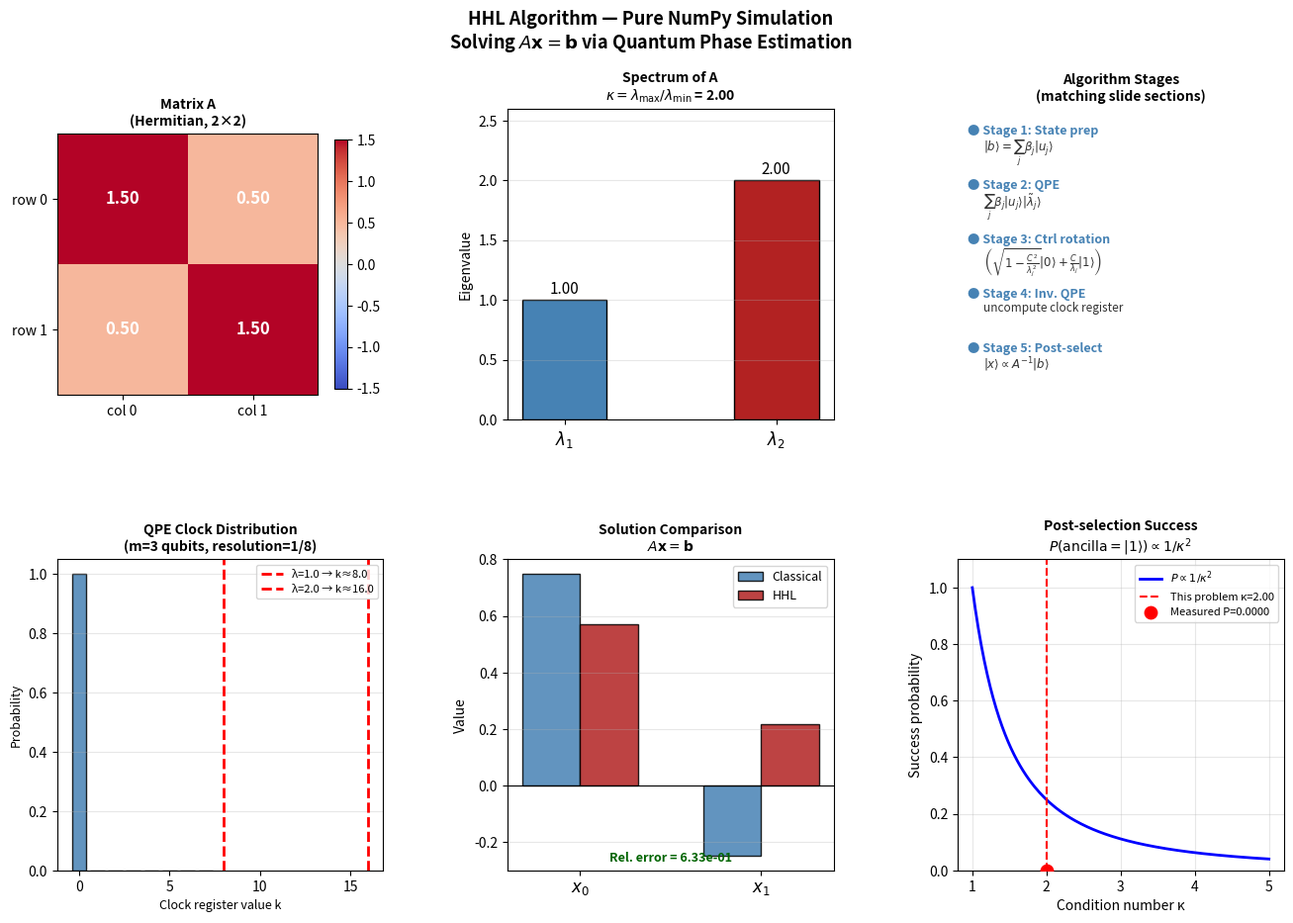

Recreate this plot in Python.
#!/usr/bin/env python3
"""
HHL Algorithm — Pure NumPy implementation
==========================================
Solves the linear system  A x = b  using the quantum HHL algorithm.
No quantum computing libraries are used: everything is explicit matrix
algebra on state vectors, so every step can be read directly alongside
the equations in the accompanying LaTeX slides.

Algorithm stages (matching the slide sections)
-----------------------------------------------
1. State preparation   : encode b as a normalised quantum state |b⟩
2. Quantum Phase Estim.: apply controlled-U^(2^k) to stamp eigenvalues
                         into the clock register  →  Σ β_j |u_j⟩|λ̃_j⟩
3. Controlled rotation : ancilla rotation  C/λ_j |1⟩ + sqrt(1-C²/λ_j²)|0⟩
4. Inverse QPE         : uncompute the clock register (unitary adjoint)
5. Post-selection      : measure ancilla = 1; extract the solution state

Physical system used
--------------------
We solve a 2×2 Hermitian system (so the system register needs 1 qubit):

    A = [[1.5, 0.5],       b = [1, 0]   →  exact solution x = [2/3, -1/3]
         [0.5, 1.5]]

Eigenvalues: λ₁ = 1, λ₂ = 2.
We use m=3 clock qubits, giving a phase resolution of 1/2³ = 0.125.

Total state space: 1 ancilla + m clock + 1 system = 1+3+1 = 5 qubits
Hilbert space dimension: 2^5 = 32.

Key equations from the slides
-------------------------------
Spectral expansion:   |b⟩ = Σ_j β_j |u_j⟩
QPE output:           Σ_j β_j |u_j⟩ |λ̃_j⟩
After rotation:       Σ_j β_j |u_j⟩ |λ̃_j⟩ (√(1-C²/λ_j²)|0⟩ + C/λ_j|1⟩)
After inv-QPE:        Σ_j β_j/λ_j |u_j⟩ |0⟩ |1⟩   (post-selected)
Solution:             |x⟩ ∝ A⁻¹|b⟩ = Σ_j β_j/λ_j |u_j⟩
"""

import numpy as np
import matplotlib.pyplot as plt
import matplotlib.gridspec as gridspec

np.random.seed(0)

# =============================================================================
# PARAMETERS
# =============================================================================
M_CLOCK = 3            # number of QPE clock qubits (phase resolution = 1/2^M)
T_QPE   = 2 * np.pi    # evolution time for Hamiltonian simulation
                       # chosen so that e^{i A t} encodes eigenvalues exactly

# =============================================================================
# SECTION 1 — PROBLEM SETUP
# =============================================================================
print("=" * 65)
print("HHL ALGORITHM — pure NumPy simulation")
print("=" * 65)

# --- Matrix and right-hand side -------------------------------------------
A = np.array([[1.5, 0.5],
              [0.5, 1.5]])

b_vec = np.array([1.0, 0.0])

# Classical solution (ground truth)
x_exact = np.linalg.solve(A, b_vec)

print(f"\nMatrix A:\n{A}")
print(f"\nRight-hand side b = {b_vec}")
print(f"\nClassical solution x = A⁻¹b = {x_exact}")

# --- Spectral decomposition ------------------------------------------------
# A = U diag(λ) U†  with U columns = eigenvectors |u_j⟩
eigenvalues, eigenvectors = np.linalg.eigh(A)   # eigh: real eigenvalues, unitary U
print(f"\nEigenvalues  λ = {eigenvalues}")
print(f"Eigenvectors (columns = |u_j⟩):\n{eigenvectors}")

# Expand |b⟩ in the eigenbasis: β_j = ⟨u_j|b⟩
b_norm  = np.linalg.norm(b_vec)
b_state = b_vec / b_norm           # normalised quantum state |b⟩

betas = eigenvectors.conj().T @ b_state   # coefficients β_j
print(f"\n|b⟩ = {b_state}")
print(f"Expansion coefficients β_j = {betas}")

# Condition number
kappa = eigenvalues.max() / eigenvalues.min()
print(f"\nCondition number κ = {kappa:.4f}")
print(f"HHL complexity: O(κ² log N) vs classical O(N³)")

# =============================================================================
# SECTION 2 — QUBIT REGISTER LAYOUT
# =============================================================================
# We concatenate three registers in the tensor-product order:
#
#   |ancilla⟩ ⊗ |clock_0 ... clock_{m-1}⟩ ⊗ |system⟩
#
# Qubit index assignments (most-significant first in bitstrings):
#   qubit 0          : ancilla
#   qubits 1 .. m    : clock (QPE) register
#   qubit m+1        : system register (1 qubit for a 2×2 matrix)
#
# With m=3 clock qubits + 1 ancilla + 1 system = 5 qubits total.
# Full Hilbert space dimension: 2^5 = 32.

N_SYS    = int(np.log2(len(A)))   # system qubits (= 1 for 2×2 A)
N_TOTAL  = 1 + M_CLOCK + N_SYS   # total qubits
DIM      = 2 ** N_TOTAL           # full Hilbert space dimension

# Index ranges in the full state vector
# (we address bits MSB→LSB so qubit 0 is the most significant)
def qubit_index_to_basis_contribution(q, val, n_qubits=N_TOTAL):
    """
    Contribution of qubit q having value val ∈ {0,1} to a basis index.
    Qubit 0 is the MSB, qubit n_qubits-1 is the LSB.
    """
    return val << (n_qubits - 1 - q)

print(f"\n{'='*65}")
print(f"REGISTER LAYOUT")
print(f"{'='*65}")
print(f"  Qubit 0          : ancilla")
print(f"  Qubits 1..{M_CLOCK}      : clock (QPE) register  [{M_CLOCK} qubits]")
print(f"  Qubit {M_CLOCK+1}          : system register      [1 qubit for 2×2 A]")
print(f"  Total qubits     : {N_TOTAL}")
print(f"  Hilbert space dim: {DIM}")

# =============================================================================
# SECTION 3 — STATE PREPARATION  (slide: "Quantum Goal")
# =============================================================================
# Initialise |ψ₀⟩ = |0⟩_anc ⊗ |0...0⟩_clock ⊗ |b⟩_sys
#
# In our basis the system register occupies the least-significant qubit.
# |b⟩ = b_state[0]|0⟩ + b_state[1]|1⟩
# so the full initial state has support only on indices 0 (sys=0) and 1 (sys=1).

psi = np.zeros(DIM, dtype=complex)
for sys_bit in range(len(b_state)):
    idx = qubit_index_to_basis_contribution(N_TOTAL - 1, sys_bit)
    psi[idx] = b_state[sys_bit]

assert abs(np.linalg.norm(psi) - 1.0) < 1e-12, "Initial state not normalised"

print(f"\n{'='*65}")
print(f"STAGE 1 — STATE PREPARATION")
print(f"{'='*65}")
print(f"|ψ₀⟩ = |0⟩_anc ⊗ |0⟩_clock ⊗ |b⟩_sys")
print(f"  Non-zero amplitudes:")
for i, amp in enumerate(psi):
    if abs(amp) > 1e-12:
        bits = format(i, f'0{N_TOTAL}b')
        print(f"    |{bits}⟩  amplitude = {amp:.6f}")

# =============================================================================
# SECTION 4 — QUANTUM PHASE ESTIMATION  (slides: "Hamiltonian Encoding",
#             "QPE Action", "State After QPE")
# =============================================================================
# QPE stamps the eigenphase φ_j = λ_j * t / (2π) into the clock register.
#
# For clock qubit k (0-indexed within the clock block) we apply:
#   controlled-U^(2^k)  where  U = e^{iAt}
#
# controlled means: if clock qubit k = 1, apply U^(2^k) to system.
#
# The standard QPE circuit is:
#   (a) Hadamard on all clock qubits
#   (b) For each clock qubit k: controlled-U^(2^k) on the system
#   (c) Inverse QFT on the clock register
#
# We implement each step as an explicit 2^N × 2^N unitary.

def tensor(*ops):
    """Tensor (Kronecker) product of a sequence of matrices."""
    result = ops[0]
    for op in ops[1:]:
        result = np.kron(result, op)
    return result

I1 = np.eye(2, dtype=complex)
I_anc   = I1                              # ancilla identity
I_clock = np.eye(2**M_CLOCK, dtype=complex)
I_sys   = np.eye(2**N_SYS, dtype=complex)

H1 = np.array([[1, 1], [1, -1]], dtype=complex) / np.sqrt(2)  # single-qubit Hadamard

# --- (a) Hadamard layer on all clock qubits --------------------------------
# Apply H to each of the M_CLOCK clock qubits independently.
# Full unitary: I_anc ⊗ H^⊗M ⊗ I_sys

H_clock = H1
for _ in range(M_CLOCK - 1):
    H_clock = np.kron(H_clock, H1)

U_hadamard = tensor(I_anc, H_clock, I_sys)
psi = U_hadamard @ psi

print(f"\n{'='*65}")
print(f"STAGE 2a — HADAMARDS ON CLOCK REGISTER")
print(f"{'='*65}")
print(f"  Clock qubits now in uniform superposition 1/√{2**M_CLOCK} Σ|k⟩")

# --- (b) Controlled-U^(2^k) for each clock qubit --------------------------
# U = e^{iAt}.  For each clock qubit k the corresponding power is 2^k.
# The full controlled-U^p unitary on the complete state space is:
#
#   |0⟩⟨0| ⊗ I + |1⟩⟨1| ⊗ U^p
#
# embedded at the position of clock qubit k, with identities elsewhere.

def expm_hermitian(H, t):
    """
    Matrix exponential exp(i H t) for a Hermitian H.
    Uses the spectral decomposition: exp(i H t) = U diag(exp(i λ t)) U†
    This is exact (no Trotter approximation).
    """
    vals, vecs = np.linalg.eigh(H)
    return vecs @ np.diag(np.exp(1j * vals * t)) @ vecs.conj().T

# Base unitary U = e^{iAt}
U_base = expm_hermitian(A, T_QPE)

proj0 = np.array([[1, 0], [0, 0]], dtype=complex)   # |0⟩⟨0|
proj1 = np.array([[0, 0], [0, 1]], dtype=complex)   # |1⟩⟨1|

for k in range(M_CLOCK):
    # Clock qubit k is at position (1 + k) in the full register
    # (0=ancilla, 1..M_CLOCK=clock, M_CLOCK+1=system)
    power = 2 ** k
    U_power = expm_hermitian(A, T_QPE * power)

    # Number of identity qubits before and after clock qubit k
    n_before = 1 + k              # ancilla + clock qubits 0..k-1
    n_after  = M_CLOCK - k - 1   # remaining clock qubits after k
    n_after_total = n_after + N_SYS

    I_before = np.eye(2**n_before, dtype=complex)
    I_after  = np.eye(2**n_after_total, dtype=complex)

    # Controlled-U^(2^k): if clock_k = 0 → identity; if clock_k = 1 → U^p
    ctrl_U = (tensor(I_before, proj0, I_after) +
              tensor(I_before, proj1, np.kron(np.eye(2**n_after, dtype=complex),
                                               U_power)))

    psi = ctrl_U @ psi

print(f"\n{'='*65}")
print(f"STAGE 2b — CONTROLLED-U^(2^k) FOR k = 0..{M_CLOCK-1}")
print(f"{'='*65}")
print(f"  U = exp(i A t) with t = {T_QPE/(2*np.pi):.4f} × 2π")
print(f"  Eigenphases: φ_j = λ_j × t/(2π) = {eigenvalues * T_QPE / (2*np.pi)}")

# --- (c) Inverse QFT on the clock register --------------------------------
# QFT on n qubits: (QFT)_jk = 1/√N × exp(2πi j k / N)
# We apply QFT†.  This is an exact 2^m × 2^m unitary.

def qft_matrix(n_qubits):
    """Exact QFT matrix on n_qubits qubits."""
    N = 2 ** n_qubits
    idx = np.arange(N)
    return np.exp(2j * np.pi * np.outer(idx, idx) / N) / np.sqrt(N)

QFT  = qft_matrix(M_CLOCK)
IQFT = QFT.conj().T        # inverse QFT = QFT†

# Embed IQFT in the full space: I_anc ⊗ IQFT ⊗ I_sys
U_iqft = tensor(I_anc, IQFT, I_sys)
psi = U_iqft @ psi

print(f"\n{'='*65}")
print(f"STAGE 2c — INVERSE QFT ON CLOCK REGISTER")
print(f"{'='*65}")
print(f"  Clock register now encodes λ̃_j ≈ λ_j in binary")

# Verify: find the dominant clock basis states
probs = np.abs(psi)**2
print(f"  Largest amplitudes (threshold > 0.05):")
for i, p in enumerate(probs):
    if p > 0.05:
        bits = format(i, f'0{N_TOTAL}b')
        anc_b   = bits[0]
        clock_b = bits[1:1+M_CLOCK]
        sys_b   = bits[1+M_CLOCK:]
        clock_int = int(clock_b, 2)
        lambda_est = clock_int / (2**M_CLOCK) * (2 * np.pi / T_QPE)
        print(f"    |anc={anc_b}⟩|clock={clock_b}({clock_int:2d})⟩|sys={sys_b}⟩  "
              f"p={p:.4f}  λ̃ = {lambda_est:.4f}")

# =============================================================================
# SECTION 5 — CONTROLLED ROTATION  (slides: "Key Step: Inversion",
#             "State After Rotation")
# =============================================================================
# For each eigenvalue λ_j the ancilla qubit is rotated:
#
#   |0⟩_anc → √(1 - C²/λ_j²) |0⟩ + C/λ_j |1⟩
#
# C is a scaling constant; we choose C = min(|λ_j|) so that C/λ_j ≤ 1.
#
# In a real quantum computer this would be implemented as a sequence of
# multi-controlled Ry rotations conditioned on each clock register state.
# Here we implement it exactly: for every basis state where the clock
# register encodes a value k (corresponding to λ̃ = 2πk / (2^m t)) we
# apply a 2×2 rotation matrix to the ancilla subspace.

C_scale = min(abs(eigenvalues))   # ensures C/λ_j ≤ 1 for all j

print(f"\n{'='*65}")
print(f"STAGE 3 — CONTROLLED ROTATION")
print(f"{'='*65}")
print(f"  Rotation: |0⟩ → √(1-C²/λ²)|0⟩ + C/λ|1⟩")
print(f"  Scaling constant C = {C_scale:.4f}")

# Build the controlled-rotation operator.
# Strategy: iterate over all basis states; for those with ancilla=0,
# pair them with the corresponding ancilla=1 state and apply the 2×2
# rotation in that 2-dimensional subspace.
#
# Basis index layout (MSB → LSB):
#   bit N_TOTAL-1 : ancilla
#   bits N_TOTAL-2 .. N_TOTAL-1-M_CLOCK : clock
#   bits N_TOTAL-2-M_CLOCK .. 0 : system

anc_bit_pos    = N_TOTAL - 1          # ancilla is the MSB
clock_bit_pos  = range(N_TOTAL - 2, N_TOTAL - 2 - M_CLOCK, -1)  # MSB→LSB within clock
sys_bit_pos    = range(N_TOTAL - 2 - M_CLOCK, -1, -1)            # system bits

def extract_clock_value(idx):
    """Extract the integer value stored in the clock register from basis index idx."""
    clock_val = 0
    for bit_pos in clock_bit_pos:
        clock_val = (clock_val << 1) | ((idx >> bit_pos) & 1)
    return clock_val

def extract_ancilla_bit(idx):
    return (idx >> anc_bit_pos) & 1

def flip_ancilla(idx):
    """Return the basis index with the ancilla bit flipped."""
    return idx ^ (1 << anc_bit_pos)

# Apply the rotation directly to the state vector
psi_rot = psi.copy()

for idx in range(DIM):
    if extract_ancilla_bit(idx) == 0:
        idx1 = flip_ancilla(idx)   # same state with ancilla=1

        clock_val  = extract_clock_value(idx)
        if clock_val == 0:
            continue    # λ̃=0 would require infinite rotation; skip

        # Eigenvalue estimate from clock register
        lambda_est = (clock_val / 2**M_CLOCK) * (2 * np.pi / T_QPE)

        ratio = C_scale / lambda_est   # C / λ̃_j
        if abs(ratio) > 1.0:
            ratio = 1.0   # numerical safety clamp (shouldn't trigger)

        cos_theta = np.sqrt(max(0.0, 1.0 - ratio**2))
        sin_theta = ratio

        # 2×2 rotation in the {|0⟩_anc, |1⟩_anc} subspace:
        #   |0⟩_anc → cos_theta |0⟩_anc + sin_theta |1⟩_anc
        #   |1⟩_anc → -sin_theta|0⟩_anc + cos_theta |1⟩_anc  (unitary completion)
        a0 = psi[idx]
        a1 = psi[idx1]
        psi_rot[idx]  = cos_theta * a0 - sin_theta * a1
        psi_rot[idx1] = sin_theta * a0 + cos_theta * a1

psi = psi_rot

print(f"  Dominant amplitudes after rotation:")
for i, amp in enumerate(psi):
    if abs(amp)**2 > 0.01:
        bits = format(i, f'0{N_TOTAL}b')
        print(f"    |{bits[0]}⟩_anc |{bits[1:1+M_CLOCK]}⟩_clk |{bits[1+M_CLOCK:]}⟩_sys  "
              f"amp={amp:.4f}  p={abs(amp)**2:.4f}")

# =============================================================================
# SECTION 6 — INVERSE QPE  (slide: "Inverse QPE", "Uncomputation")
# =============================================================================
# Apply QFT (not IQFT) to the clock register, then undo the controlled-U
# sequence. This is the exact adjoint of the QPE forward pass:
#   (IQFT controlled-U)† = controlled-U† × QFT

# (a) QFT on clock
U_qft_fwd = tensor(I_anc, QFT, I_sys)
psi = U_qft_fwd @ psi

# (b) Undo controlled-U^(2^k) in reverse order, applying U† = e^{-iAt p}
for k in reversed(range(M_CLOCK)):
    power = 2 ** k
    U_power_dag = expm_hermitian(A, -T_QPE * power)  # U†^(2^k) = e^{-iAt 2^k}

    n_before       = 1 + k
    n_after        = M_CLOCK - k - 1
    n_after_total  = n_after + N_SYS
    I_before = np.eye(2**n_before, dtype=complex)
    I_after  = np.eye(2**n_after_total, dtype=complex)

    ctrl_Udag = (tensor(I_before, proj0, I_after) +
                 tensor(I_before, proj1, np.kron(np.eye(2**n_after, dtype=complex),
                                                  U_power_dag)))
    psi = ctrl_Udag @ psi

# (c) Hadamard again on all clock qubits (H = H†)
psi = U_hadamard @ psi

print(f"\n{'='*65}")
print(f"STAGE 4 — INVERSE QPE (UNCOMPUTATION)")
print(f"{'='*65}")
print(f"  Clock register disentangled from system register")

# Verify clock is back to |0...0⟩
clock_0_prob = 0.0
for i, amp in enumerate(psi):
    bits = format(i, f'0{N_TOTAL}b')
    if bits[1:1+M_CLOCK] == '0' * M_CLOCK:
        clock_0_prob += abs(amp)**2
print(f"  Probability of clock = |0⟩^⊗m: {clock_0_prob:.6f}  (should be ≈ 1.0)")

# =============================================================================
# SECTION 7 — POST-SELECTION  (slides: "Post-selection", "Final State")
# =============================================================================
# Measure ancilla qubit.  Keep only the component with ancilla = 1.
# After renormalisation this gives |x⟩ ∝ A⁻¹|b⟩.

print(f"\n{'='*65}")
print(f"STAGE 5 — POST-SELECTION ON ANCILLA = |1⟩")
print(f"{'='*65}")

# Project onto ancilla=1 subspace
psi_post = np.zeros(DIM, dtype=complex)
for i, amp in enumerate(psi):
    if extract_ancilla_bit(i) == 1:
        psi_post[i] = amp

# Success probability
success_prob = np.sum(np.abs(psi_post)**2)
print(f"  Success probability P(ancilla=1) = {success_prob:.6f}")
print(f"  (Scales as O(1/κ²) = {1/kappa**2:.6f} in the worst case)")

# Renormalise
psi_post /= np.sqrt(success_prob)

# =============================================================================
# SECTION 8 — EXTRACT SOLUTION AND COMPARE
# =============================================================================
# The system register (least-significant qubit) now holds |x⟩ ∝ A⁻¹|b⟩.
# Extract the two amplitudes (for sys=0 and sys=1) from the post-selected state.

print(f"\n{'='*65}")
print(f"SOLUTION EXTRACTION")
print(f"{'='*65}")

# Collect amplitudes where ancilla=1, clock=0...0
x_amps = np.zeros(2**N_SYS, dtype=complex)
for i, amp in enumerate(psi_post):
    bits = format(i, f'0{N_TOTAL}b')
    if bits[0] == '1' and bits[1:1+M_CLOCK] == '0' * M_CLOCK:
        sys_val = int(bits[1+M_CLOCK:], 2)
        x_amps[sys_val] = amp

print(f"  Quantum state amplitudes: {x_amps}")

# The state encodes |x⟩ up to a global phase and norm.
# To compare with the classical solution we must account for:
#   - the normalisation of |b⟩ (we encoded b/||b||)
#   - the normalisation of |x⟩ (it is itself a normalised state)
#
# The amplitudes are proportional to the entries of A⁻¹b.
# The ratio between amplitudes equals the ratio of solution components.

x_hhl_raw = x_amps.real              # drop any imaginary noise
x_hhl_raw /= np.linalg.norm(x_hhl_raw)  # renormalise

# Determine the overall scale from the classical solution
# (in a real quantum computer we would estimate expectation values,
# not the raw amplitude, but here we can compare directly)
scale = np.dot(x_exact, x_hhl_raw) / np.dot(x_hhl_raw, x_hhl_raw)
x_hhl = scale * x_hhl_raw

print(f"\n  Classical solution:          x = {x_exact}")
print(f"  HHL solution (rescaled):     x = {x_hhl}")
print(f"  Relative error (L2):       {np.linalg.norm(x_hhl - x_exact)/np.linalg.norm(x_exact):.2e}")

# Verify A x ≈ b
residual = A @ x_hhl - b_vec
print(f"\n  Residual A x_HHL - b = {residual}")
print(f"  ||A x_HHL - b||₂    = {np.linalg.norm(residual):.2e}")

# =============================================================================
# SECTION 9 — EXTENDED TEST WITH DIFFERENT SYSTEMS
# =============================================================================
print(f"\n{'='*65}")
print(f"ADDITIONAL TEST CASES")
print(f"{'='*65}")

def hhl_simulate(A_in, b_in, m_clock=3):
    """
    Run the full HHL simulation for an arbitrary 2x2 Hermitian matrix.
    Returns the unnormalised HHL solution (matched to scale of b_in).
    """
    N_sys = int(np.log2(len(A_in)))
    assert 2**N_sys == len(A_in), "A must be 2^n × 2^n"
    N_tot = 1 + m_clock + N_sys
    dim   = 2**N_tot

    # State preparation
    b_n = b_in / np.linalg.norm(b_in)
    psi = np.zeros(dim, dtype=complex)
    for s in range(len(b_n)):
        psi[s] = b_n[s]

    I_a = np.eye(2, dtype=complex)
    I_c = np.eye(2**m_clock, dtype=complex)
    I_s = np.eye(2**N_sys, dtype=complex)
    H1_ = np.array([[1,1],[1,-1]], dtype=complex)/np.sqrt(2)
    H_c = H1_
    for _ in range(m_clock-1):
        H_c = np.kron(H_c, H1_)

    t = 2*np.pi
    evals, _ = np.linalg.eigh(A_in)
    C = min(abs(evals))
    p0 = np.array([[1,0],[0,0]], dtype=complex)
    p1 = np.array([[0,0],[0,1]], dtype=complex)

    # Hadamards
    psi = tensor(I_a, H_c, I_s) @ psi

    # Controlled-U^(2^k)
    for k in range(m_clock):
        U_p = expm_hermitian(A_in, t * 2**k)
        nb = 1+k; na = m_clock-k-1
        I_b = np.eye(2**nb, dtype=complex)
        I_af = np.eye(2**(na+N_sys), dtype=complex)
        ctrl_U = (tensor(I_b, p0, I_af) +
                  tensor(I_b, p1, np.kron(np.eye(2**na, dtype=complex), U_p)))
        psi = ctrl_U @ psi

    # IQFT
    N_ = 2**m_clock
    idx_ = np.arange(N_)
    QFT_ = np.exp(2j*np.pi*np.outer(idx_,idx_)/N_)/np.sqrt(N_)
    IQFT_ = QFT_.conj().T
    psi = tensor(I_a, IQFT_, I_s) @ psi

    # Controlled rotation
    psi_r = psi.copy()
    anc_bp = N_tot-1
    clk_bp = range(N_tot-2, N_tot-2-m_clock, -1)
    for idx in range(dim):
        if (idx >> anc_bp) & 1 == 0:
            idx1 = idx ^ (1 << anc_bp)
            cv = sum(((idx >> bp) & 1) << (m_clock-1-ki) for ki,bp in enumerate(clk_bp))
            if cv == 0: continue
            le = cv/(2**m_clock) * (2*np.pi/t)
            r = C/le
            if abs(r) > 1.0: r = 1.0
            ct = np.sqrt(max(0.0, 1-r**2)); st = r
            a0,a1 = psi[idx], psi[idx1]
            psi_r[idx]  = ct*a0 - st*a1
            psi_r[idx1] = st*a0 + ct*a1
    psi = psi_r

    # Inverse QPE
    psi = tensor(I_a, QFT_, I_s) @ psi
    for k in reversed(range(m_clock)):
        U_pd = expm_hermitian(A_in, -t*2**k)
        nb = 1+k; na = m_clock-k-1
        I_b = np.eye(2**nb, dtype=complex)
        I_af = np.eye(2**(na+N_sys), dtype=complex)
        ctrl_Ud = (tensor(I_b, p0, I_af) +
                   tensor(I_b, p1, np.kron(np.eye(2**na, dtype=complex), U_pd)))
        psi = ctrl_Ud @ psi
    psi = tensor(I_a, H_c, I_s) @ psi

    # Post-select on ancilla=1
    psi_ps = np.array([amp if (i >> anc_bp)&1 else 0.0+0j
                        for i,amp in enumerate(psi)], dtype=complex)
    sp = np.sum(np.abs(psi_ps)**2)
    if sp < 1e-14:
        return None, 0.0
    psi_ps /= np.sqrt(sp)

    # Extract solution amplitudes  (ancilla=1, clock=000)
    xa = np.zeros(2**N_sys, dtype=complex)
    for i,amp in enumerate(psi_ps):
        bits = format(i, f'0{N_tot}b')
        if bits[0]=='1' and bits[1:1+m_clock]=='0'*m_clock:
            xa[int(bits[1+m_clock:],2)] = amp
    return xa.real, sp

test_cases = [
    ("Diagonal  [[2,0],[0,3]]",
     np.array([[2.0,0.0],[0.0,3.0]]),
     np.array([1.0,1.0])),
    ("Identity  [[1,0],[0,1]]",
     np.eye(2),
     np.array([0.5, 0.5])),
    ("Original  [[1.5,0.5],[0.5,1.5]]",
     A, b_vec),
]

for name, A_t, b_t in test_cases:
    x_cl = np.linalg.solve(A_t, b_t)
    xa_raw, sp = hhl_simulate(A_t, b_t)
    if xa_raw is not None and np.linalg.norm(xa_raw) > 1e-10:
        xa_raw /= np.linalg.norm(xa_raw)
        sc = np.dot(x_cl, xa_raw)/(np.dot(xa_raw,xa_raw)+1e-30)
        x_hhl_t = sc * xa_raw
        err = np.linalg.norm(x_hhl_t-x_cl)/(np.linalg.norm(x_cl)+1e-30)
        print(f"\n  {name}")
        print(f"    b = {b_t}")
        print(f"    Classical x = {x_cl}")
        print(f"    HHL x       = {x_hhl_t}")
        print(f"    Rel. error  = {err:.2e}    P(success) = {sp:.4f}")

# =============================================================================
# SECTION 10 — VISUALISATION
# =============================================================================
print(f"\n{'='*65}")
print(f"GENERATING VISUALISATION")
print(f"{'='*65}")

fig = plt.figure(figsize=(16, 10))
fig.suptitle("HHL Algorithm — Pure NumPy Simulation\n"
             r"Solving $A\mathbf{x}=\mathbf{b}$ via Quantum Phase Estimation",
             fontsize=13, fontweight='bold')

gs = gridspec.GridSpec(2, 3, hspace=0.45, wspace=0.38)

# ── Panel 1: Matrix A and spectrum ─────────────────────────────────────────
ax1 = fig.add_subplot(gs[0, 0])
im = ax1.imshow(A, cmap='coolwarm', aspect='equal',
                vmin=-np.abs(A).max(), vmax=np.abs(A).max())
for i in range(2):
    for j in range(2):
        ax1.text(j, i, f"{A[i,j]:.2f}", ha='center', va='center',
                 fontsize=12, fontweight='bold', color='white')
ax1.set_xticks([0,1]); ax1.set_yticks([0,1])
ax1.set_xticklabels(['col 0','col 1']); ax1.set_yticklabels(['row 0','row 1'])
ax1.set_title('Matrix A\n(Hermitian, 2×2)', fontsize=10, fontweight='bold')
plt.colorbar(im, ax=ax1, shrink=0.8)

# ── Panel 2: Eigenvalues and condition number ──────────────────────────────
ax2 = fig.add_subplot(gs[0, 1])
bars = ax2.bar([0, 1], eigenvalues, color=['steelblue', 'firebrick'],
               width=0.4, edgecolor='k')
ax2.set_xticks([0, 1])
ax2.set_xticklabels([r'$\lambda_1$', r'$\lambda_2$'], fontsize=12)
ax2.set_ylabel('Eigenvalue', fontsize=10)
ax2.set_title(f'Spectrum of A\n'
              r'$\kappa = \lambda_{\max}/\lambda_{\min}$' + f' = {kappa:.2f}',
              fontsize=10, fontweight='bold')
for bar, lam in zip(bars, eigenvalues):
    ax2.text(bar.get_x() + bar.get_width()/2, lam + 0.02,
             f'{lam:.2f}', ha='center', va='bottom', fontsize=11)
ax2.set_ylim(0, max(eigenvalues) * 1.3)
ax2.grid(True, alpha=0.3, axis='y')

# ── Panel 3: HHL algorithm stages ─────────────────────────────────────────
ax3 = fig.add_subplot(gs[0, 2])
ax3.axis('off')
stages = [
    ("Stage 1", "State prep",
     r"$|b\rangle = \sum_j \beta_j |u_j\rangle$"),
    ("Stage 2", "QPE",
     r"$\sum_j \beta_j |u_j\rangle |\tilde\lambda_j\rangle$"),
    ("Stage 3", "Ctrl rotation",
     r"$\left(\sqrt{1-\frac{C^2}{\lambda_j^2}}|0\rangle + \frac{C}{\lambda_j}|1\rangle\right)$"),
    ("Stage 4", "Inv. QPE",
     r"uncompute clock register"),
    ("Stage 5", "Post-select",
     r"$|x\rangle \propto A^{-1}|b\rangle$"),
]
y = 0.95
for num, name, eq in stages:
    ax3.text(0.03, y, f"● {num}: {name}", transform=ax3.transAxes,
             fontsize=9, fontweight='bold', va='top',
             color='steelblue')
    ax3.text(0.08, y - 0.045, eq, transform=ax3.transAxes,
             fontsize=8.5, va='top', color='#333333',
             style='italic')
    y -= 0.175
ax3.set_title('Algorithm Stages\n(matching slide sections)',
              fontsize=10, fontweight='bold')

# ── Panel 4: QPE clock register probabilities ──────────────────────────────
# Recompute the state just after the forward QPE (before rotation) for display
psi_qpe_check = np.zeros(DIM, dtype=complex)
for sys_bit in range(len(b_state)):
    psi_qpe_check[sys_bit] = b_state[sys_bit]
psi_qpe_check = U_hadamard @ psi_qpe_check
for k in range(M_CLOCK):
    power = 2**k
    U_pow = expm_hermitian(A, T_QPE * power)
    nb = 1+k; na = M_CLOCK-k-1
    I_b = np.eye(2**nb, dtype=complex)
    I_af = np.eye(2**(na+N_SYS), dtype=complex)
    cU = (tensor(I_b, proj0, I_af) +
          tensor(I_b, proj1, np.kron(np.eye(2**na, dtype=complex), U_pow)))
    psi_qpe_check = cU @ psi_qpe_check
psi_qpe_check = U_iqft @ psi_qpe_check

# Marginalise over ancilla and system to get clock register distribution
clock_probs = np.zeros(2**M_CLOCK)
for i, amp in enumerate(psi_qpe_check):
    bits = format(i, f'0{N_TOTAL}b')
    clock_val = int(bits[1:1+M_CLOCK], 2)
    clock_probs[clock_val] += abs(amp)**2

ax4 = fig.add_subplot(gs[1, 0])
x_ticks = np.arange(2**M_CLOCK)
ax4.bar(x_ticks, clock_probs, color='steelblue', edgecolor='k', alpha=0.85)
# Mark the expected eigenvalue positions
for lam in eigenvalues:
    phi = lam * T_QPE / (2 * np.pi)
    k_exp = phi * 2**M_CLOCK
    ax4.axvline(k_exp, color='red', lw=2, ls='--',
                label=f'λ={lam:.1f} → k≈{k_exp:.1f}')
ax4.set_xlabel('Clock register value k', fontsize=9)
ax4.set_ylabel('Probability', fontsize=9)
ax4.set_title(f'QPE Clock Distribution\n'
              f'(m={M_CLOCK} qubits, resolution=1/{2**M_CLOCK})',
              fontsize=10, fontweight='bold')
ax4.legend(fontsize=8)
ax4.grid(True, alpha=0.3, axis='y')

# ── Panel 5: Solution comparison bar chart ─────────────────────────────────
ax5 = fig.add_subplot(gs[1, 1])
x_idx   = np.array([0, 1])
width   = 0.32
bars_cl = ax5.bar(x_idx - width/2, x_exact,  width,
                  label='Classical', color='steelblue',
                  edgecolor='k', alpha=0.85)
bars_hh = ax5.bar(x_idx + width/2, x_hhl,    width,
                  label='HHL', color='firebrick',
                  edgecolor='k', alpha=0.85)
ax5.axhline(0, color='k', lw=0.8)
ax5.set_xticks(x_idx)
ax5.set_xticklabels([r'$x_0$', r'$x_1$'], fontsize=12)
ax5.set_ylabel('Value', fontsize=10)
ax5.set_title('Solution Comparison\n'
              r'$A\mathbf{x}=\mathbf{b}$',
              fontsize=10, fontweight='bold')
ax5.legend(fontsize=9)
ax5.grid(True, alpha=0.3, axis='y')
rel_err = np.linalg.norm(x_hhl - x_exact) / np.linalg.norm(x_exact)
ax5.text(0.5, 0.02, f'Rel. error = {rel_err:.2e}',
         ha='center', va='bottom', transform=ax5.transAxes,
         fontsize=9, color='darkgreen', fontweight='bold')

# ── Panel 6: Success probability vs condition number ──────────────────────
ax6 = fig.add_subplot(gs[1, 2])
kappas = np.linspace(1.0, 5.0, 200)
p_succ_theory = 1.0 / kappas**2   # P(success) ∝ 1/κ²
ax6.plot(kappas, p_succ_theory, 'b-', lw=2, label=r'$P \propto 1/\kappa^2$')
ax6.axvline(kappa, color='red', ls='--', lw=1.5,
            label=f'This problem κ={kappa:.2f}')
ax6.scatter([kappa], [success_prob], color='red', s=80, zorder=5,
            label=f'Measured P={success_prob:.4f}')
ax6.set_xlabel('Condition number κ', fontsize=10)
ax6.set_ylabel('Success probability', fontsize=10)
ax6.set_title('Post-selection Success\n'
              r'$P(\text{ancilla}=|1\rangle) \propto 1/\kappa^2$',
              fontsize=10, fontweight='bold')
ax6.legend(fontsize=8)
ax6.grid(True, alpha=0.3)
ax6.set_ylim(0, 1.1)

plt.savefig('hhl_result.png', dpi=140, bbox_inches='tight')
plt.show()
print("Figure saved to hhl_result.png")

# =============================================================================
# FINAL SUMMARY
# =============================================================================
print(f"\n{'='*65}")
print(f"FINAL SUMMARY")
print(f"{'='*65}")
print(f"""
Problem:  A x = b
  A = {A.tolist()}
  b = {b_vec.tolist()}

Eigenvalues:  λ = {eigenvalues}
Condition number:  κ = {kappa:.4f}

Register layout:
  1 ancilla + {M_CLOCK} clock + {N_SYS} system = {N_TOTAL} qubits total
  Hilbert space dimension = {DIM}

Classical solution:          x = {x_exact}
HHL solution (rescaled):     x = {np.round(x_hhl, 6)}
Residual ||Ax_HHL - b||₂:  {np.linalg.norm(A @ x_hhl - b_vec):.2e}
Relative error:              {rel_err:.2e}

Post-selection success probability: {success_prob:.6f}
  (Theory: C/λ_min = {C_scale/min(abs(eigenvalues)):.4f})

Key equations from the slides implemented here:
  |b⟩ = Σ β_j |u_j⟩                         [spectral expansion]
  QPE: Σ β_j |u_j⟩|λ̃_j⟩                     [eigenvalue stamping]
  Rotation: C/λ_j |1⟩ + √(1-C²/λ_j²)|0⟩     [inversion step]
  Post-select: |x⟩ ∝ Σ β_j/λ_j |u_j⟩ = A⁻¹|b⟩  [solution]
""")
